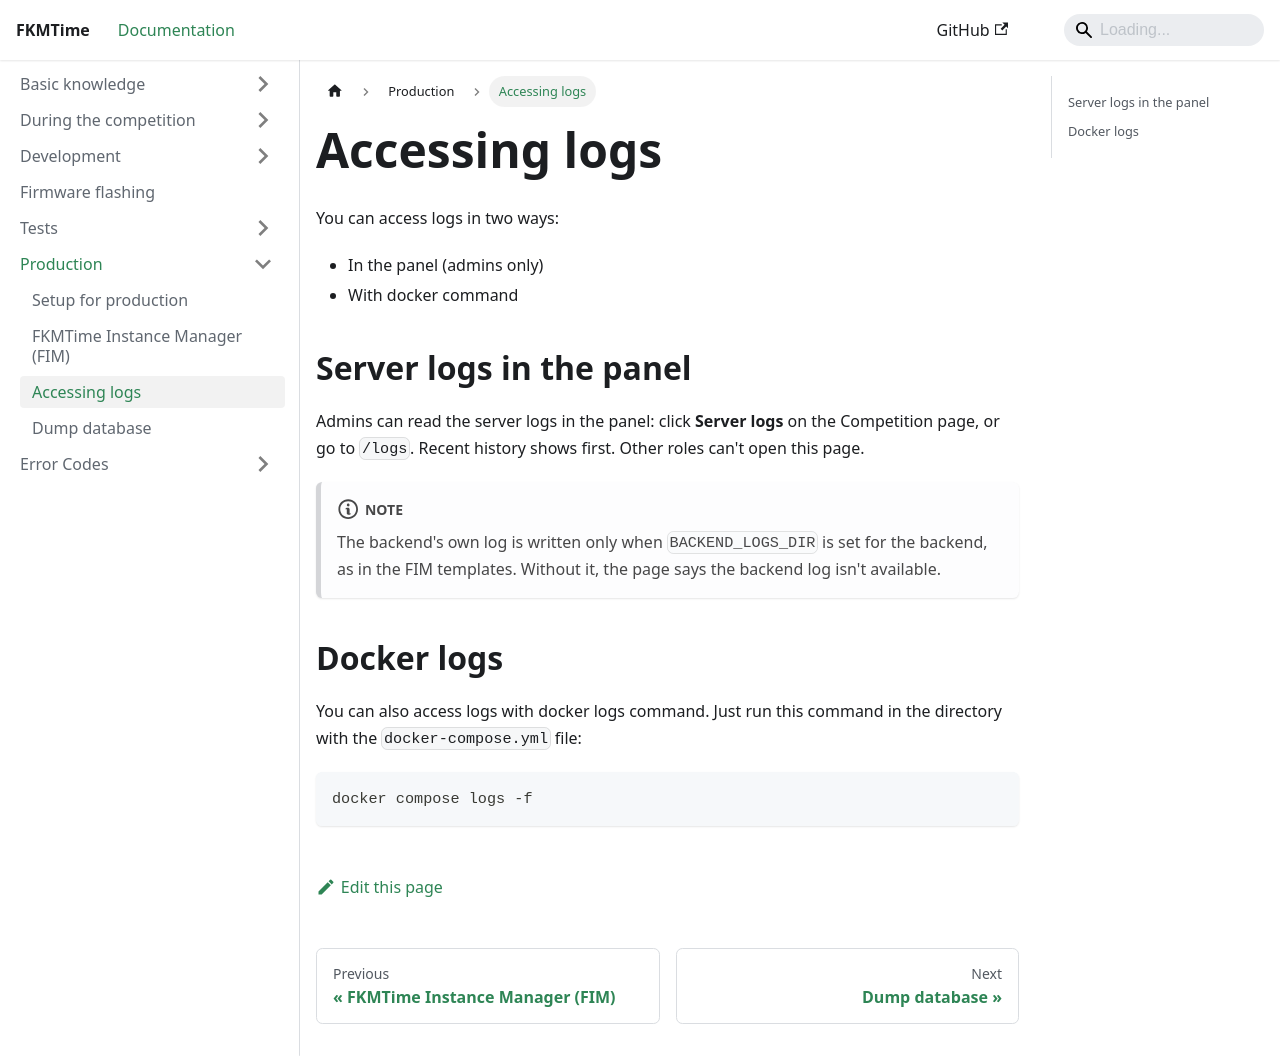

repository: FKMTime/docs · page: production/accessing-logs/index.html · generator: docusaurus

---
sidebar_position: 3
---

# Accessing logs

You can access logs in two ways:
- In the panel (admins only)
- With docker command

## Server logs in the panel

Admins can read the server logs in the panel: click **Server logs** on the
Competition page, or go to `/logs`. Recent history shows first. Other roles
can't open this page.

:::note
The backend's own log is written only when `BACKEND_LOGS_DIR` is set for the
backend, as in the FIM templates. Without it, the page says the backend log
isn't available.
:::

## Docker logs

You can also access logs with docker logs command. Just run this command in
the directory with the `docker-compose.yml` file:

```bash
docker compose logs -f
```
